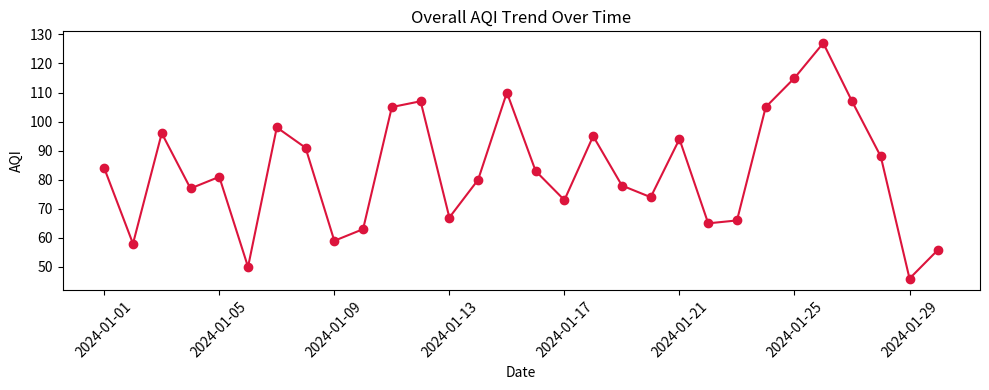
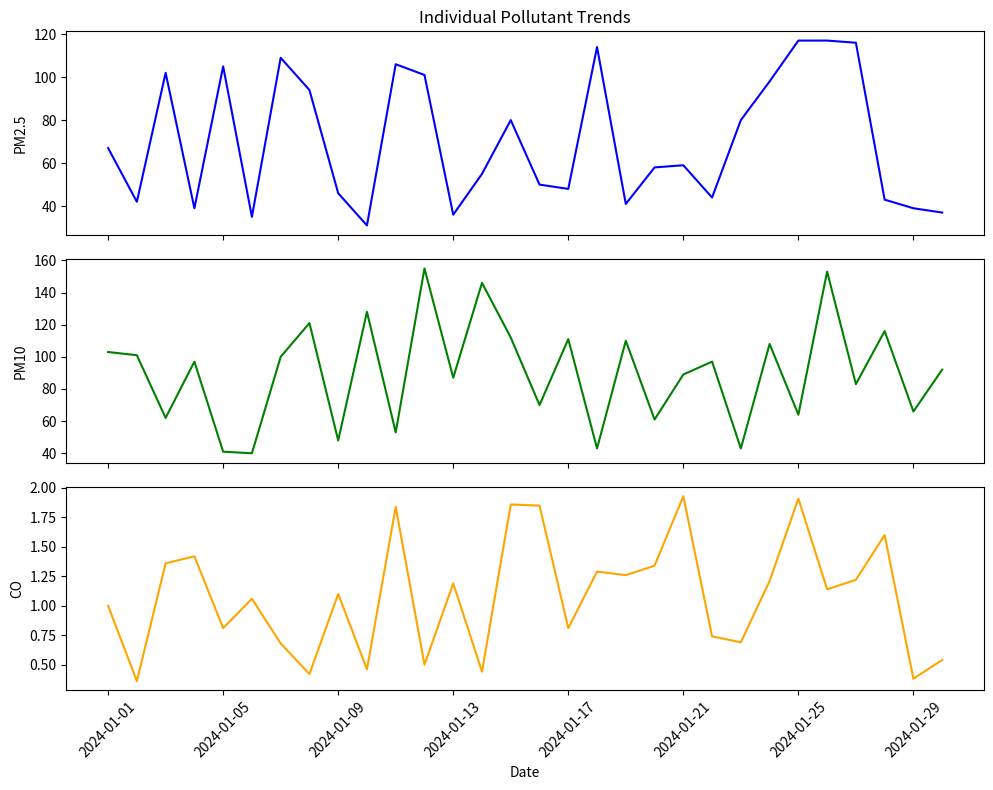
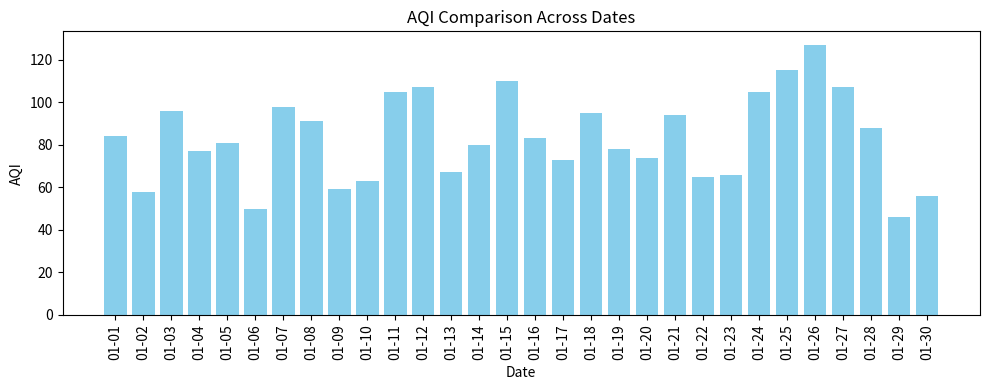
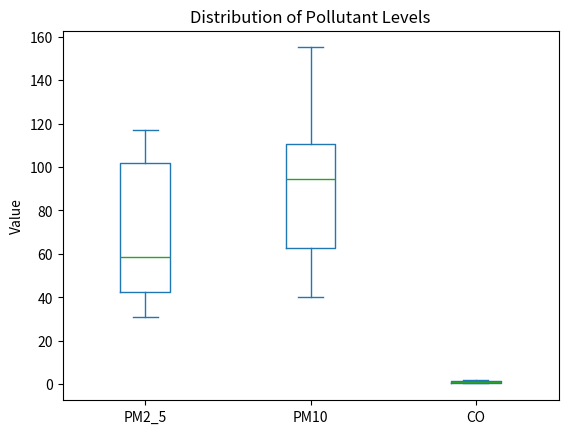
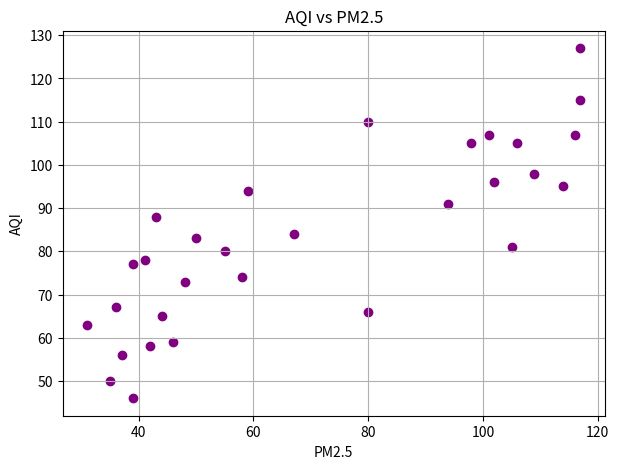

These charts were generated, in order, by the following Python code:
import pandas as pd
import numpy as np
import matplotlib.pyplot as plt

np.random.seed(1)
dates = pd.date_range("2024-01-01", periods=30, freq="D")
df = pd.DataFrame({
    "Date": dates,
    "PM2_5": np.random.randint(30, 120, 30),
    "PM10": np.random.randint(40, 160, 30),
    "CO": np.round(np.random.uniform(0.3, 2.0, 30), 2)
})
df["AQI"] = (df["PM2_5"]*0.5 + df["PM10"]*0.3 + df["CO"]*20).astype(int)
df.head()

print("Shape:", df.shape)
print("Columns:", list(df.columns))
df.describe()

print("Time variable : Date")
print("Pollutants    : PM2_5, PM10, CO")
print("Target metric : AQI")

plt.figure(figsize=(10, 4))
plt.plot(df["Date"], df["AQI"], marker="o", color="crimson")
plt.title("Overall AQI Trend Over Time")
plt.xlabel("Date"); plt.ylabel("AQI")
plt.xticks(rotation=45); plt.tight_layout(); plt.show()

fig, axes = plt.subplots(3, 1, figsize=(10, 8), sharex=True)
axes[0].plot(df["Date"], df["PM2_5"], color="blue");  axes[0].set_ylabel("PM2.5")
axes[1].plot(df["Date"], df["PM10"], color="green");  axes[1].set_ylabel("PM10")
axes[2].plot(df["Date"], df["CO"], color="orange");   axes[2].set_ylabel("CO")
axes[0].set_title("Individual Pollutant Trends")
plt.xlabel("Date"); plt.xticks(rotation=45); plt.tight_layout(); plt.show()

plt.figure(figsize=(10, 4))
plt.bar(df["Date"].dt.strftime("%m-%d"), df["AQI"], color="skyblue")
plt.title("AQI Comparison Across Dates")
plt.xlabel("Date"); plt.ylabel("AQI")
plt.xticks(rotation=90); plt.tight_layout(); plt.show()

plt.figure(figsize=(7, 5))
df[["PM2_5", "PM10", "CO"]].plot(kind="box")
plt.title("Distribution of Pollutant Levels")
plt.ylabel("Value")
plt.show()

plt.figure(figsize=(7, 5))
plt.scatter(df["PM2_5"], df["AQI"], color="purple")
plt.title("AQI vs PM2.5")
plt.xlabel("PM2.5"); plt.ylabel("AQI")
plt.grid(True); plt.show()
